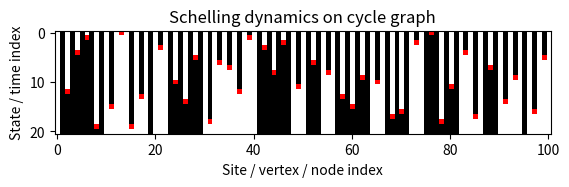

This chart was generated by the following Python code:
import numpy as np
import matplotlib.pyplot as plt
from matplotlib import colors
import networkx as nx
import random

"""
Cole Bardin
14422557

ASSIGNMENT: COMPLETE state_evol function below
"""

"""
ECE 105: Programming for Engineers 2
Created September 9, 2020
Steven Weber
Schelling dynamics solution

This code runs and plots Schelling dynamics on a 1-dim plot
"""

# initialize state to alternate
def alt_init_state(G):
	# alternate states between 0 and 1
	return { v : v % 2 for v in G.nodes() }

# find unsatisfied vertices
def find_unsat_vertices(G, state):
	# init. list of unsat. vertices as two empty "sub"-lists
	uv = [[],[]]
	# iterate over the vertices in the graph:
	for v in G.nodes():
		# d: list of neighbors u of v w/ state diff. from v
		d = [u for u in G.neighbors(v) if state[v] != state[u]]
		# v unsat. if both its neighbors are different
		# add v to sublist of unsat. states for v's state
		if len(d) == 2: uv[state[v]].append(v)
	# return lists of unsatisfied vertices
	return uv

"""
COMPLETE:
state_evol(G, state) takes a graph G and an initial state
it applies the Schelling dynamics repeatedly
and returns a list of states and a list of swapped vertex pairs

Steps:
1. find the unsatisfied vertices (uv)
2. uvp_exists: True if pair of unsat. vertices to swap exists
3. sl: list of states, initialized with *copy* of state
4. sv: list of swapped vertex pairs, initially empty
5. while uvp_exists, repeatedly apply dynamics
	5a. pick random unsat. vertex pair u, v: u random choice from uv[0], v random choice from uv[1]
	5b. append vertex pair list [u,v] to sv
	5c. swap vertex states: state[u] is True, state[v] is False
	5d. sl appended with *copy* of state
	5e. uv = list of unsatisfied vertices
	5f. update uvp_exists Boolean indicator
6. return state list sl and list of swapped vertices sv
"""
# state evolution
def state_evol(G, state):
	# 1. find the unsatisfied vertices (uv)
	uv = find_unsat_vertices(G, state)
	# 2. uvp_exists: True if pair unsat. vertices to swap exists
	uvp_exists = len(uv[0]) > 0 and len(uv[1]) > 0
	# 3. sl: list of states, initialized with *copy* of state
	sl = [state.copy()]
	# 4. sv: list of swapped vertex pairs, initially empty
	sv = []
	# 5. while uvp_exists, repeatedly apply dynamics
	while uvp_exists:
		# 5a. pick random unsat. vertex pair u, v
		# u random choice from uv[0], v random choice from uv[1]
		u, v = random.choice(uv[0]), random.choice(uv[1])
		# 5b. append vertex pair list [u,v] to sv
		sv.append([u, v])
		# 5c. swap vertex states: state[u]=True, state[v]=False
		state[u], state[v] = True, False
		# 5d. sl appended with *copy* of state
		sl.append(state.copy())
		# 5e. uv = list of unsatisfied vertices
		uv = find_unsat_vertices(G, state)
		# 5f. update uvp_exists Boolean indicator
		uvp_exists = len(uv[0]) > 0 and len(uv[1]) > 0
	# 6. return state list sl and list of swapped vertices sv
	return sl, sv

# convert state list sl to matrix sm
def state_to_mat(sl, sv):
	# nr: number of rows (steps in evolution)
	# nc: number of columns (sites, vertices, nodes)
	nr, nc = len(sl), len(sl[0])
	# initialize an empty nr x nc 2-dim numpy array sm
	sm = np.empty((nr, nc), dtype=int)
	# iterate over each position (r,c):
	for r in range(nr):
		for c in range(nc):
			# sm[r,c] = 1 if sl[r][c] is True, else 0
			sm[r,c] = 1 if sl[r][c] else 0
			# sm[r,c] = 2 if vertex c swapped at time r
			if r < nr - 1 and c in sv[r]: sm[r,c] = 2
	return sm

# plot evolution
def plot_evol(sm, xlbl, ylbl, title, filename):
	# define a colormap using Matplotlib's colors
	# 0 : white (w), 1 : black (k), 2 : red (r)
	cmap = colors.ListedColormap(['w','k','r'])
	# use imshow with colormap to show state matrix sm
	plt.figure()
	plt.imshow(sm, cmap=cmap, interpolation='nearest')
	plt.xlabel(xlbl)
	plt.ylabel(ylbl)
	plt.title(title)
	plt.savefig(filename)
	plt.show()

# main function
if __name__ == "__main__":
	# n: # of vertices in graph
	n = 101
	# create the cycle graph C_n
	G=nx.cycle_graph(n)
	# initialize the state
	state = alt_init_state(G)
	# get state list (sl) and swapped vertices list (sv)
	sl, sv = state_evol(G, state)
	# convert state list sl to a matrix sm
	sm = state_to_mat(sl, sv)
	# plot the evolution
	xlbl = 'Site / vertex / node index'
	ylbl = 'State / time index'
	title = 'Schelling dynamics on cycle graph'
	filename = 'Lab8-SampleOutput.pdf'
	plot_evol(sm, xlbl, ylbl, title, filename)
